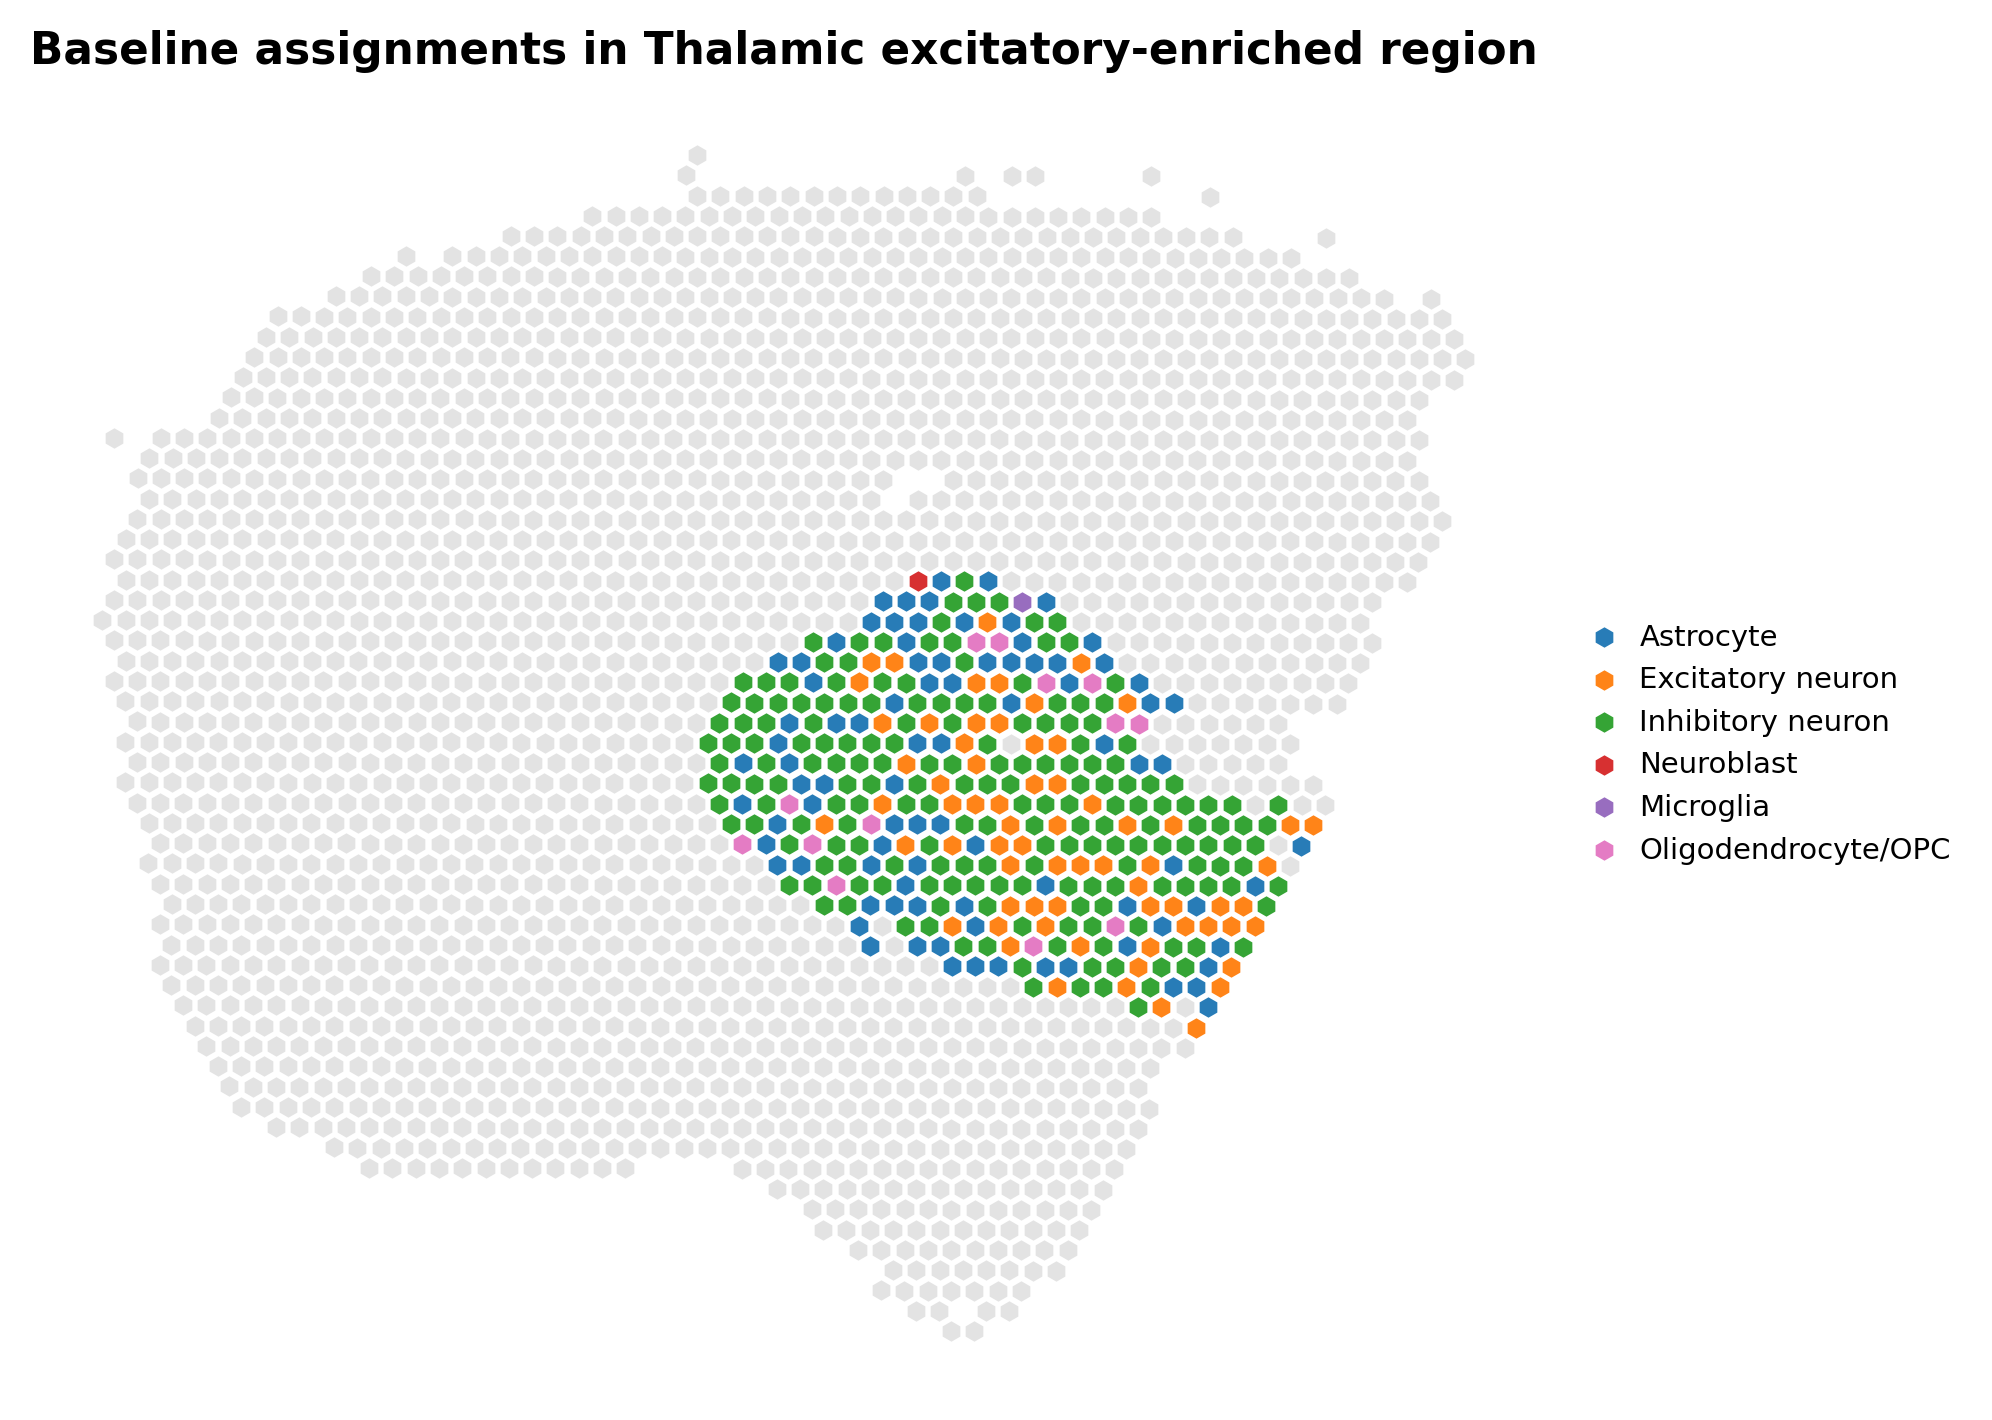

The file beside this chart, header and first rows:
spot_id, pxl_row, pxl_col, target_region, dominant_type, dominant_fraction, plot_type
GTCACAAAGTTTCCAA-1, 2943, 8262, False, Excitatory neuron, 0.6, Outside target region
TTGGATCGACTTCTGG-1, 3132, 8153, False, Excitatory neuron, 0.6, Outside target region
CACCATCGGAGGAGAC-1, 3322, 8262, False, Excitatory neuron, 0.8, Outside target region
CTTAACTTCGAAGTAC-1, 3323, 8480, False, Excitatory neuron, 0.8, Outside target region
TACCAGCTAGGTTTAA-1, 3323, 8698, False, Excitatory neuron, 1.0, Outside target region
AATTTGGTTCCAAAGA-1, 3324, 8916, False, Astrocyte, 0.8, Outside target region
CATCATCTACCCGGAC-1, 3324, 9134, False, Astrocyte, 0.4, Outside target region
CACTCAGCTCTTGAGG-1, 3325, 9352, False, Excitatory neuron, 0.6, Outside target region
TGAAACTTATGCAAGC-1, 3325, 9570, False, Excitatory neuron, 0.6, Outside target region
CAAACTATTGAGCTTC-1, 3326, 9788, False, Microglia, 0.6, Outside target region
CGAAACATAGATGGCA-1, 3326, 10007, False, Astrocyte, 0.6, Outside target region
CCCGCAGGGCCCAAAG-1, 3327, 10225, False, Neuroblast, 0.4, Outside target region
GGTAAATGTGCGTTAC-1, 3327, 10443, False, Excitatory neuron, 0.4, Outside target region
GGAAGCTCGCTTACAG-1, 3327, 10661, False, Microglia, 0.4, Outside target region
CACCGATACACCGAGC-1, 3138, 10770, False, Excitatory neuron, 0.6, Outside target region
CAGCCGGGCCCTCTAT-1, 3328, 10879, False, Astrocyte, 0.8, Outside target region
TCCTCTGGCCCATTAG-1, 3139, 11207, False, Excitatory neuron, 0.8, Outside target region
TCGGTCCCTGACTCCA-1, 3139, 11425, False, Inhibitory neuron, 0.6, Outside target region
CCAACGCTTGCCAGGG-1, 3141, 12515, False, Inhibitory neuron, 0.8, Outside target region
GCAAGATGTGTTCGCG-1, 3332, 13060, False, Inhibitory neuron, 0.6, Outside target region
GCGGTCCCTAGACGCA-1, 3698, 6516, False, Excitatory neuron, 0.4, Outside target region
AATCCAAGGGCCTGAG-1, 3699, 6734, False, Astrocyte, 0.4, Outside target region
GAAATTCACATCGCTG-1, 3699, 6952, False, Excitatory neuron, 0.8, Outside target region
AGTAGGTAACATACAT-1, 3700, 7170, False, Excitatory neuron, 1.0, Outside target region
ATTGGGAATATCTTGG-1, 3510, 7280, False, Excitatory neuron, 0.4, Outside target region
TAGAGCTACGAAGAAC-1, 3700, 7388, False, Excitatory neuron, 1.0, Outside target region
TGCGGCATAGTTCAAC-1, 3511, 7498, False, Astrocyte, 1.0, Outside target region
CCGCCGGTCAACACAC-1, 3701, 7606, False, Excitatory neuron, 1.0, Outside target region
TCGTATAGTGCAATTA-1, 3511, 7716, False, Excitatory neuron, 0.8, Outside target region
TAGTTTATTCTTGCTT-1, 3701, 7825, False, Excitatory neuron, 0.6, Outside target region
GATATCTCATGCAATA-1, 3512, 7934, False, Excitatory neuron, 1.0, Outside target region
CGTTTAAGCGGAGCAC-1, 3702, 8043, False, Excitatory neuron, 1.0, Outside target region
CATGCTGGCTCCAATT-1, 3512, 8152, False, Excitatory neuron, 1.0, Outside target region
GAAACAGCCATGCAGT-1, 3702, 8261, False, Inhibitory neuron, 0.6, Outside target region
AGTTTCGCAGGTCGGA-1, 3512, 8370, False, Excitatory neuron, 0.8, Outside target region
CTCATGGCTCACAATC-1, 3702, 8479, False, Excitatory neuron, 0.8, Outside target region
AACCGTTGTGTTTGCT-1, 3513, 8588, False, Excitatory neuron, 1.0, Outside target region
ACCCTTCATCTGCGAA-1, 3703, 8697, False, Excitatory neuron, 1.0, Outside target region
TGCGGTGAAATTTCAT-1, 3513, 8806, False, Excitatory neuron, 0.8, Outside target region
CAAATTGTCAGCAAGC-1, 3703, 8915, False, Excitatory neuron, 1.0, Outside target region
GAGGTACATCCATCTT-1, 3514, 9025, False, Excitatory neuron, 1.0, Outside target region
AAATGGCATGTCTTGT-1, 3704, 9133, False, Excitatory neuron, 0.8, Outside target region
TCATCCCAGAGGGTGG-1, 3514, 9243, False, Excitatory neuron, 1.0, Outside target region
CGTAGCGAATTGTCAG-1, 3704, 9351, False, Excitatory neuron, 1.0, Outside target region
CCTAGTTAGTCGCATG-1, 3515, 9461, False, Excitatory neuron, 1.0, Outside target region
GAAACTCTAATGAAGG-1, 3705, 9570, False, Excitatory neuron, 1.0, Outside target region
TTGTATCACACAGAAT-1, 3515, 9679, False, Excitatory neuron, 1.0, Outside target region
TTCAAGCCGAGCTGAG-1, 3705, 9788, False, Excitatory neuron, 0.8, Outside target region
AGGTACGATATTGCCA-1, 3516, 9897, False, Excitatory neuron, 0.8, Outside target region
TTAAGCCGACAACTTC-1, 3706, 10006, False, Excitatory neuron, 0.8, Outside target region
GTCTTAGTACAGCCGG-1, 3516, 10115, False, Excitatory neuron, 1.0, Outside target region
TGGGTAAGGTTCCCGC-1, 3706, 10224, False, Excitatory neuron, 1.0, Outside target region
CTACGCCATTTCCGAT-1, 3516, 10333, False, Excitatory neuron, 1.0, Outside target region
GACCGTCAGGTCGTGA-1, 3706, 10442, False, Excitatory neuron, 1.0, Outside target region
TAGTTAAGATAGGATA-1, 3517, 10551, False, Excitatory neuron, 1.0, Outside target region
GAATATTCGGAGTCCC-1, 3707, 10660, False, Excitatory neuron, 1.0, Outside target region
CAAACTACGATAGAGA-1, 3517, 10770, False, Excitatory neuron, 1.0, Outside target region
CAGGAAGACTTTATAT-1, 3707, 10878, False, Excitatory neuron, 1.0, Outside target region
TTCGTAATCCCAGCGG-1, 3518, 10988, False, Excitatory neuron, 0.6, Outside target region
GTGAGGAGCGGTTGAG-1, 3708, 11096, False, Excitatory neuron, 0.8, Outside target region
... 2,349 more rows
